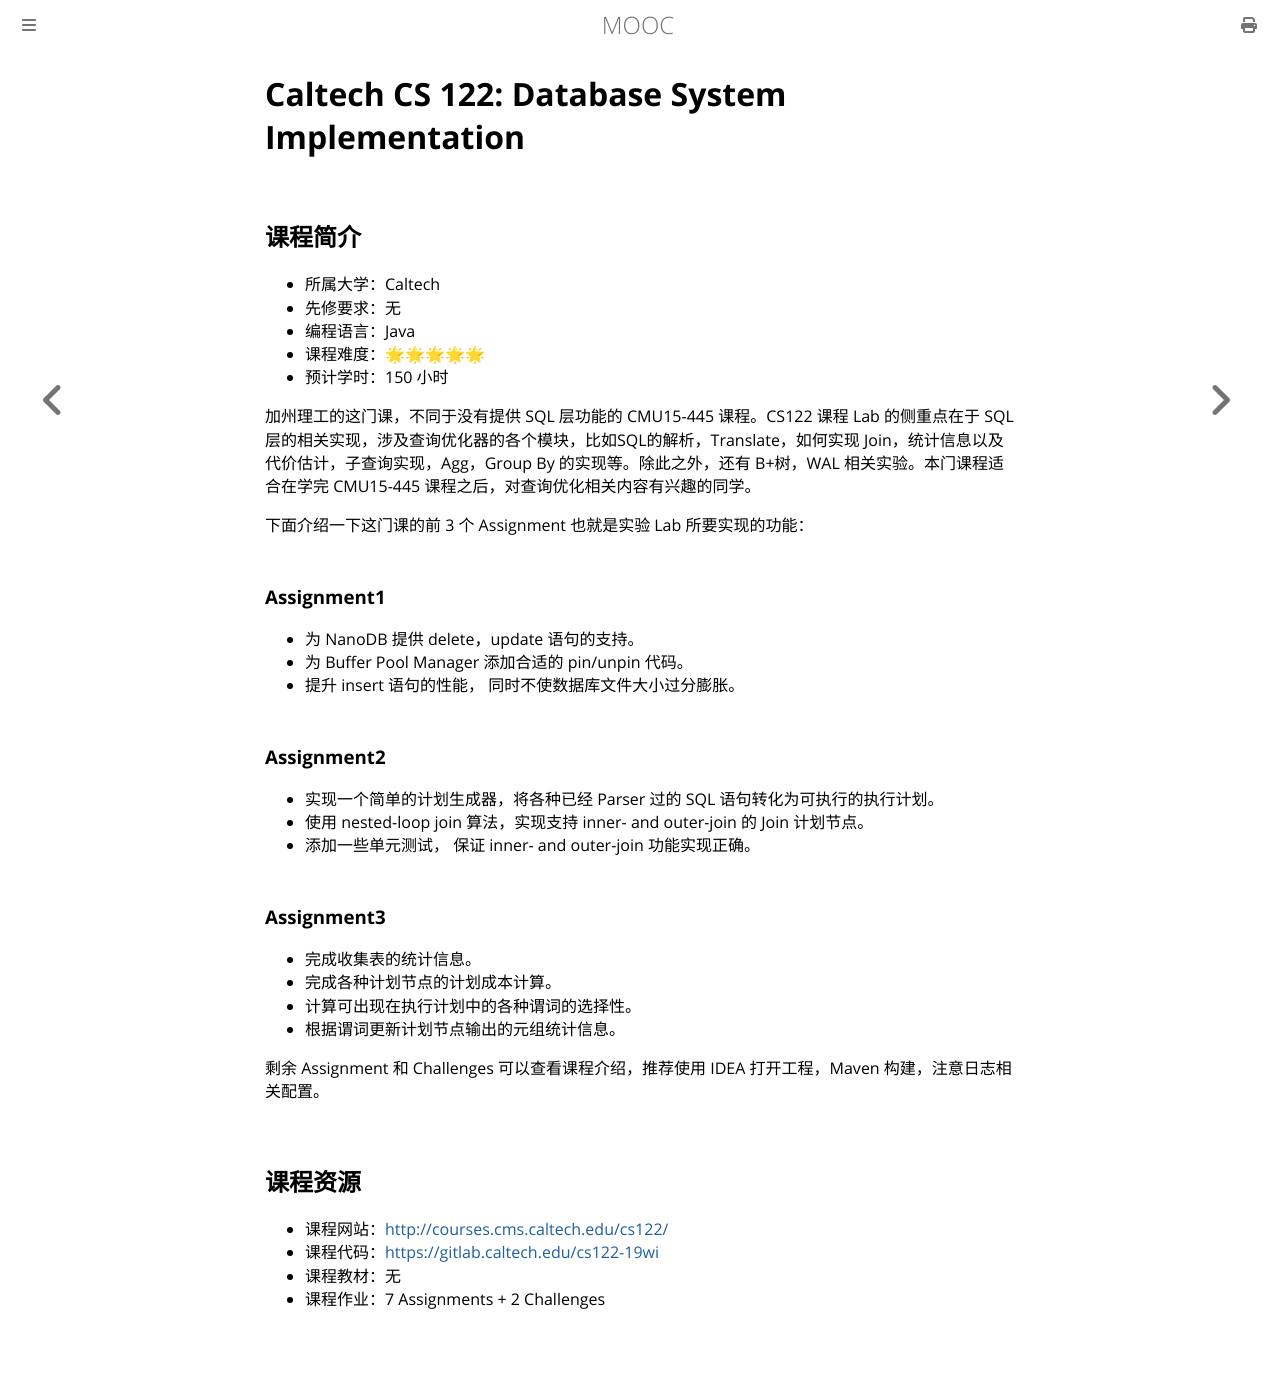

repository: Hanguangwu/MOOC · page: docs/数据库系统/CS122.html · generator: mdbook

# Caltech CS 122: Database System Implementation

## 课程简介

- 所属大学：Caltech
- 先修要求：无
- 编程语言：Java
- 课程难度：🌟🌟🌟🌟🌟
- 预计学时：150 小时

加州理工的这门课，不同于没有提供 SQL 层功能的 CMU15-445 课程。CS122 课程 Lab 的侧重点在于 SQL 层的相关实现，涉及查询优化器的各个模块，比如SQL的解析，Translate，如何实现 Join，统计信息以及代价估计，子查询实现，Agg，Group By 的实现等。除此之外，还有 B+树，WAL 相关实验。本门课程适合在学完 CMU15-445 课程之后，对查询优化相关内容有兴趣的同学。

下面介绍一下这门课的前 3 个 Assignment 也就是实验 Lab 所要实现的功能：

### Assignment1

- 为 NanoDB 提供 delete，update 语句的支持。
- 为 Buffer Pool Manager 添加合适的 pin/unpin 代码。
- 提升 insert 语句的性能， 同时不使数据库文件大小过分膨胀。

### Assignment2

- 实现一个简单的计划生成器，将各种已经 Parser 过的 SQL 语句转化为可执行的执行计划。
- 使用 nested-loop join 算法，实现支持 inner- and outer-join 的 Join 计划节点。
- 添加一些单元测试， 保证 inner- and outer-join 功能实现正确。

### Assignment3

- 完成收集表的统计信息。
- 完成各种计划节点的计划成本计算。
- 计算可出现在执行计划中的各种谓词的选择性。
- 根据谓词更新计划节点输出的元组统计信息。

剩余 Assignment 和 Challenges 可以查看课程介绍，推荐使用 IDEA 打开工程，Maven 构建，注意日志相关配置。

## 课程资源

- 课程网站：<http://courses.cms.caltech.edu/cs122/>
- 课程代码：<https://gitlab.caltech.edu/cs122-19wi>
- 课程教材：无
- 课程作业：7 Assignments + 2 Challenges
